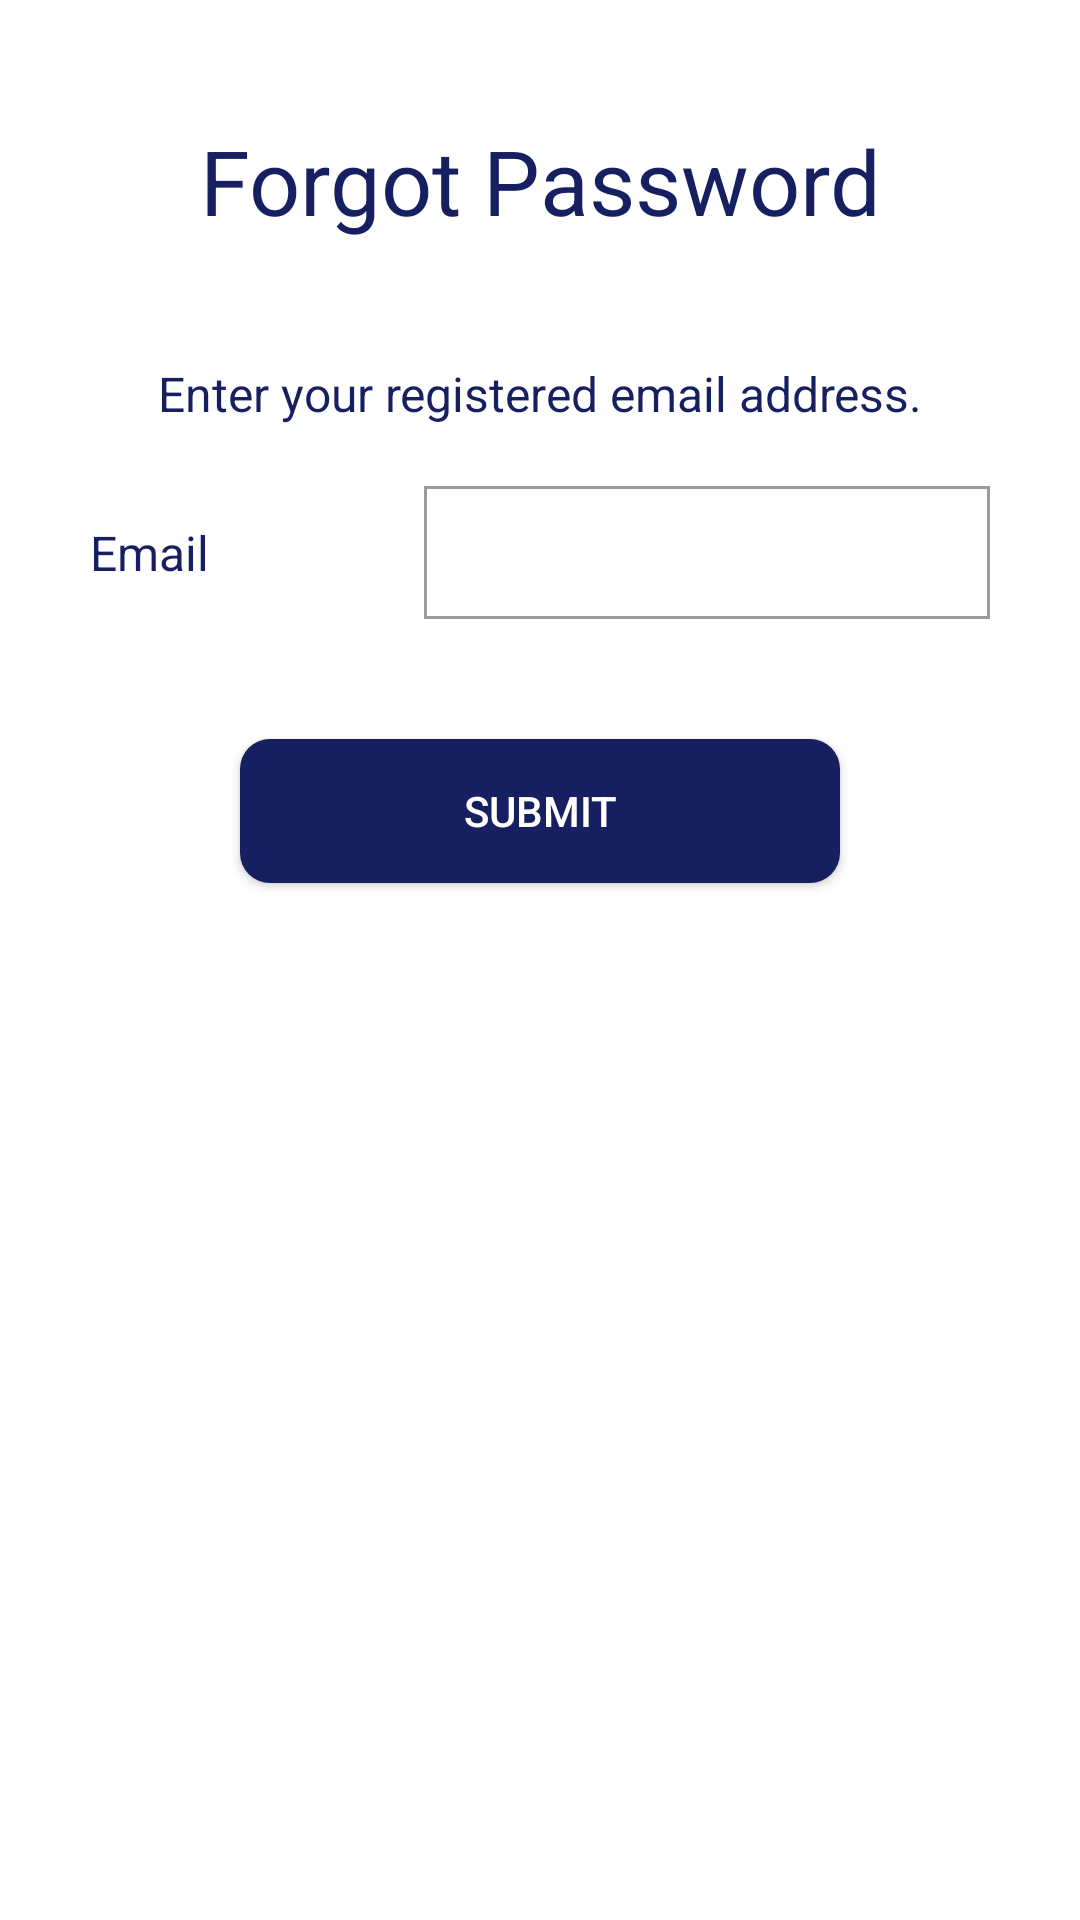

This screen was rendered from an Android layout file. Write that file and the resources it references.
<!-- AndroidManifest.xml: application theme Theme.SeeShop -->
<!-- res/layout/activity_forgot_password.xml -->
<?xml version="1.0" encoding="utf-8"?>
<LinearLayout xmlns:android="http://schemas.android.com/apk/res/android"
    xmlns:app="http://schemas.android.com/apk/res-auto"
    xmlns:tools="http://schemas.android.com/tools"
    android:layout_width="match_parent"
    android:layout_height="match_parent"
    android:orientation="vertical"
    tools:context=".ForgotPasswordActivity">
    <ProgressBar
        android:id="@+id/login_progress"
        android:layout_width="wrap_content"
        android:layout_height="wrap_content"
        android:layout_gravity="center"
        android:visibility="gone" />

    <TextView
        android:id="@+id/welcome_tv"
        android:layout_width="match_parent"
        android:layout_height="wrap_content"
        android:text="Forgot Password"
        android:textSize="@dimen/_30sp"
        android:textAlignment="center"
        android:textColor="@color/app_color"
        android:layout_marginTop="40dp"
        />

    <TextView
        android:layout_width="match_parent"
        android:layout_height="wrap_content"
        android:text="Enter your registered email address."
        android:textSize="@dimen/_16sp"
        android:textAlignment="center"
        android:textColor="@color/app_color"
        android:layout_marginTop="40dp"
        />

    
    <LinearLayout
        android:layout_width="match_parent"
        android:layout_height="wrap_content"
        android:orientation="horizontal"
        android:weightSum="2"
        android:layout_marginTop="@dimen/_20dp"

        >

        <TextView
            android:id="@+id/email_tv"
            android:layout_width="0dp"
            android:layout_height="wrap_content"
            android:layout_weight="0.7"
            android:textSize="@dimen/_16sp"
            android:layout_gravity="center"
            android:textColor="@color/app_color"

            android:layout_marginLeft="@dimen/_30dp"
            android:text="Email"/>
        <LinearLayout
            android:layout_width="0dp"
            android:layout_height="wrap_content"
            android:layout_marginRight="@dimen/_30dp"
            android:layout_marginLeft="@dimen/_10dp"
            android:background="@drawable/textfield_bg"
            android:orientation="vertical"
            android:layout_gravity="center"
            android:layout_weight="1.3"
            >

            <EditText
                android:id="@+id/email_et"
                android:layout_width="match_parent"
                android:layout_height="wrap_content"
                android:backgroundTint="@android:color/transparent"

                android:inputType="textEmailAddress"
                android:padding="@dimen/_10dp"

                android:textColorHint="#BFBFBF" />

        </LinearLayout>
    </LinearLayout>

    <Button
        android:id="@+id/login_btn"
        android:layout_width="200dp"
        android:layout_height="wrap_content"
        android:textColor="@color/white"
        android:text="Submit"
        android:background="@drawable/solid_bg_app_color_round_corner"
        android:layout_gravity="center"
        android:layout_marginTop="40dp"
        android:onClick="sendForgotPwsReq"
        />
</LinearLayout>
<!-- resources referenced by this layout -->
<resources>
  <color name="app_color">#161F60</color>
  <color name="white">#FFFFFFFF</color>
  <dimen name="_10dp">10dp</dimen>
  <dimen name="_16sp">16sp</dimen>
  <dimen name="_20dp">20dp</dimen>
  <dimen name="_30dp">30dp</dimen>
  <dimen name="_30sp">30sp</dimen>
  <!-- drawable solid_bg_app_color_round_corner (drawable) -->
  <?xml version="1.0" encoding="utf-8"?>
  <shape xmlns:android="http://schemas.android.com/apk/res/android">
  
  
      <solid android:color="@color/app_color"
          />
  
      <corners android:radius="@dimen/_10dp"/>
  </shape>
  <!-- drawable textfield_bg (drawable) -->
  <?xml version="1.0" encoding="utf-8"?>
  <shape xmlns:android="http://schemas.android.com/apk/res/android">
  
  
      <stroke android:color="@color/lightappcolor"
  
          android:width="1dp"/>
  
  
  </shape>
  <style name="Theme.SeeShop" parent="Theme.MaterialComponents.DayNight.DarkActionBar">
          
          <item name="colorPrimary">@color/purple_500</item>
          <item name="colorPrimaryVariant">@color/purple_700</item>
          <item name="colorOnPrimary">@color/white</item>
          
          <item name="colorSecondary">@color/teal_200</item>
          <item name="colorSecondaryVariant">@color/teal_700</item>
          <item name="colorOnSecondary">@color/black</item>
          
          <item name="android:statusBarColor" tools:targetApi="l">?attr/colorPrimaryVariant</item>
          
      </style>
  <color name="lightappcolor">#9B9B9B</color>
  <color name="purple_500">#161F60</color>
  <color name="purple_700">#FF3700B3</color>
  <color name="teal_200">#FF03DAC5</color>
  <color name="teal_700">#FF018786</color>
  <color name="black">#FF000000</color>
</resources>
